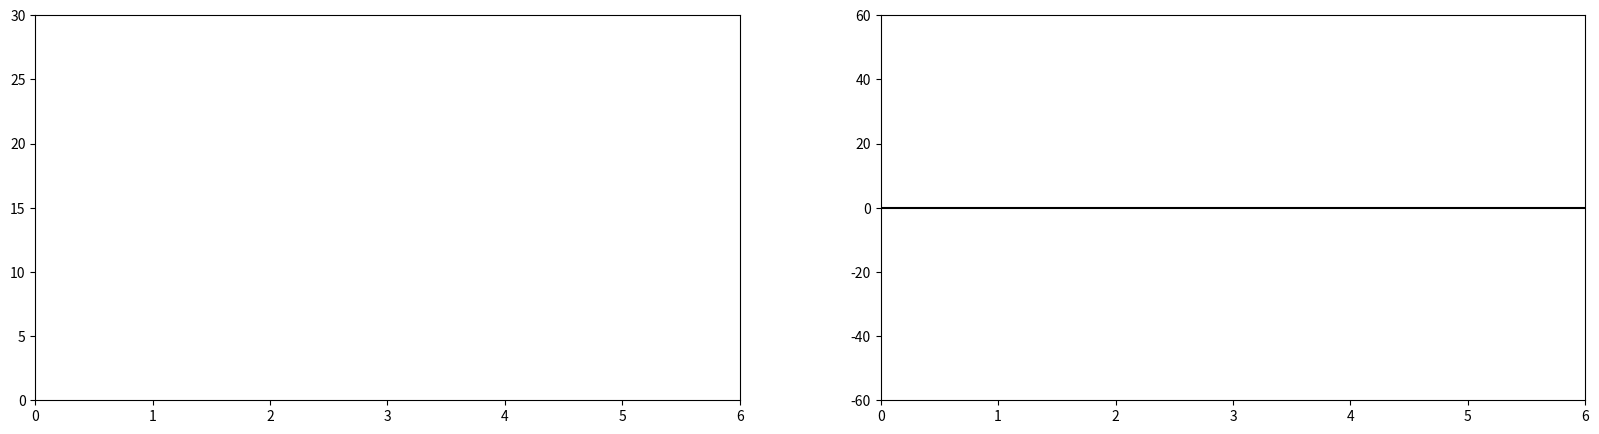

The matplotlib source for this figure:
import matplotlib.pyplot as plt

fig = plt.figure(figsize=(20.0, 5.0))

ax1 = plt.subplot(1,2,1)
ax1.set(xlim = (0,6), ylim = (0,30))

ax2 = plt.subplot(1,2,2)
ax2.set(xlim = (0,6), ylim = (-60,60))
ax2.axhline(0, color = "black")

fig.savefig("pressure_time.png")